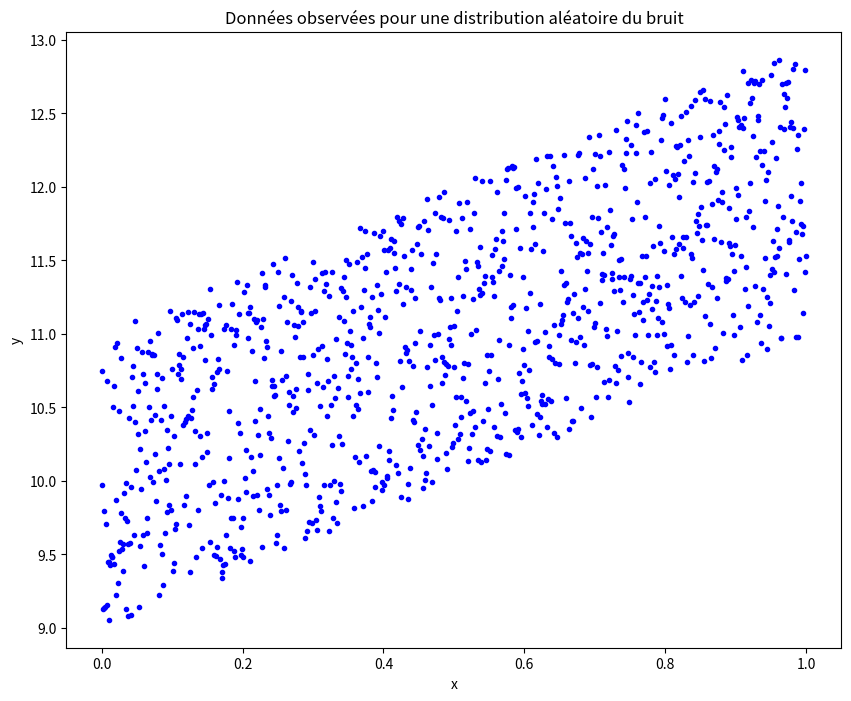
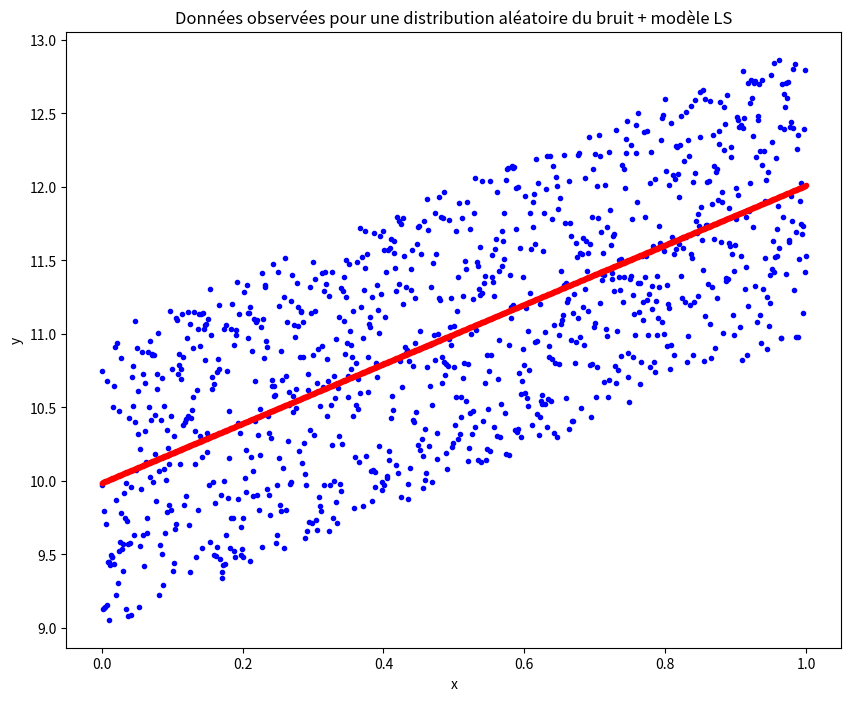
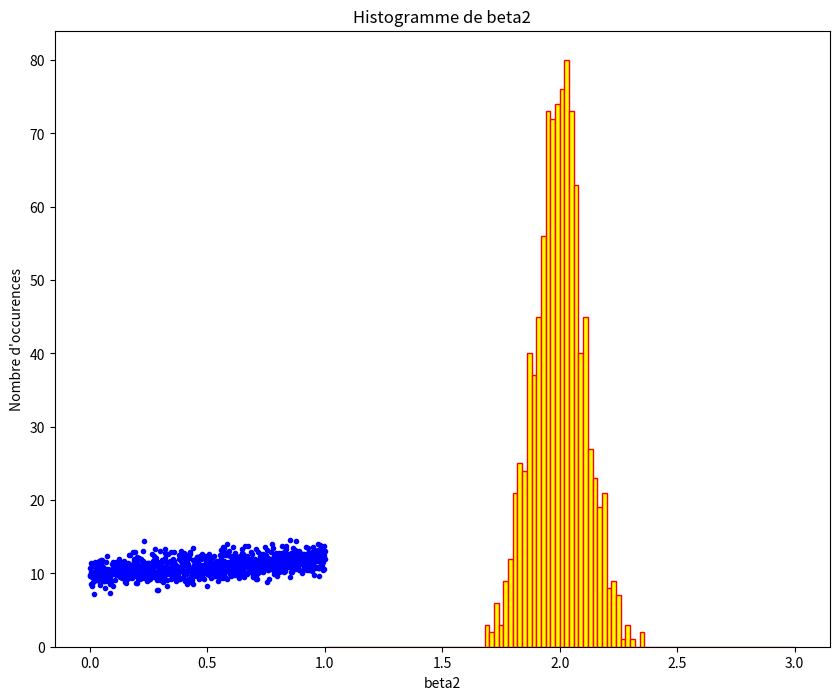
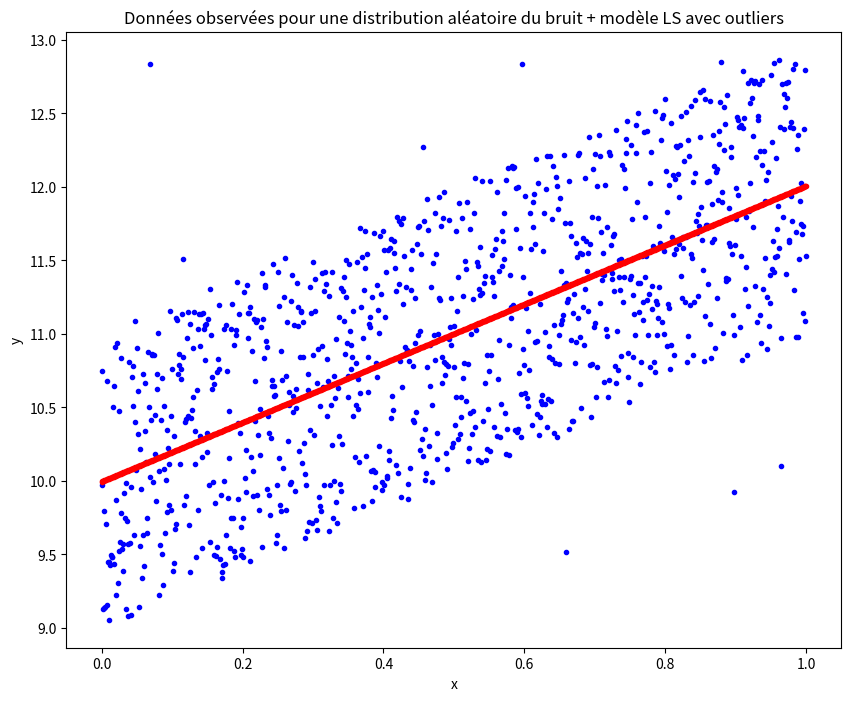

Source code (Python) for these figures, in order:
import numpy as np
# from scipy import optimize
import matplotlib.pyplot as plt
import random

# ---------- Exercice 1 ----------

# Génération des données
# n = 10000
n = 1000     # diminution du nombre d'échantillons observés
# n = 100000   # augmentation du nombre d'échantillons observés
x = np.linspace(0,1,n)
y = []
y2 = []
y3 = []

# Génération d'epsilon et du vecteur y
for i in range(n):
    eps = random.uniform(-1,1) # bruit (aléatoire)
    eps3 = np.random.normal(0,1) # bruit (loi normale)

    yi = 10 + 2*x[i] + eps # modèle linéaire
    y2i = 10 + 2*(x[i]**2) + eps # modèle non-linéaire
    y3i = 10 + 2*x[i] + eps3

    y.append(yi)
    y2.append(y2i)
    y3.append(y3i)

# Vérification
# Tracé des résultats
plt.figure(figsize = (10,8))
plt.plot(x, y, 'b.')
plt.xlabel('x')
plt.ylabel('y')
plt.title('Données observées pour une distribution aléatoire du bruit')
plt.show()

# ---------- Exercice 2 ----------
y4 = np.copy(y) # exo4

n_outliers = 20
# n_outliers = 200
# n_outliers = 500

for o in range(n_outliers):
    i_random = random.randint(0,n)
    y4[i_random] = random.uniform(9,13)


# Intialisation des vecteurs x et y, de la variance et de la covariance
x_moy = 0
y_moy = 0
y2_moy = 0 # modèle non-linéaire
y4_moy = 0 # outliers

sigma2_x = 0
Cxy = 0
Cxy2 = 0 # modèle non-linéaire
Cxy4 = 0 # outliers

# Calcul de la variance et de la covariance
for i in range(1,n):
    x_moy += x[i]
    y_moy += y[i]
    y2_moy += y2[i]
    y4_moy += y4[i]

x_moy = (1/n)*x_moy
y_moy = (1/n)*y_moy
y2_moy = (1/n)*y2_moy
y4_moy = (1/n)*y4_moy

for i in range(1,n):
    sigma2_x += (x[i] - x_moy)**2
    Cxy += np.dot((x[i] - x_moy),(y[i] - y_moy))
    Cxy2 += np.dot((x[i] - x_moy),(y2[i] - y2_moy))
    Cxy4 += np.dot((x[i] - x_moy),(y4[i] - y4_moy))
sigma2_x = (1/n)*sigma2_x
Cxy = (1/n)*Cxy
Cxy2 = (1/n)*Cxy2
Cxy4 = (1/n)*Cxy4

# Calcul de beta1 et beta2
beta2 = Cxy / sigma2_x
beta1 = y_moy - beta2*x_moy

beta2_2 = Cxy2 / sigma2_x
beta1_2 = y2_moy - beta2_2*x_moy

beta2_4 = Cxy4 / sigma2_x
beta1_4 = y4_moy - beta2_4*x_moy

# Vérification
# Tracé des résultats
plt.figure(figsize = (10,8))
plt.plot(x, y, 'b.') # Données observées
plt.plot(x, beta1 + beta2*x, 'r.') # Modèle LS
plt.xlabel('x')
plt.ylabel('y')
plt.title('Données observées pour une distribution aléatoire du bruit + modèle LS')
plt.show()

# Valeurs prédites pour x = 1/2, x = 0 et x = 1
print('Valeur prédite pour x = 1/2 : ',beta1 + beta2*(1/2))
print('Valeur prédite pour x = 0   : ',beta1 + beta2*0)
print('Valeur prédite pour x = 1   : ',beta1 + beta2*1)

# Affichage de la variance, de la covariance, de beta1 et de beta2
print('Variance de x        : ', sigma2_x)
print('Covariance de x et y : ', Cxy)
print('Beta1 (linéaire)     : ', beta1)
print('Beta2 (linéaire)     : ', beta2)
print('Beta1 (non-linéaire) : ', beta1_2)
print('Beta2 (non-linéaire) : ', beta2_2)

# Test pour un modèle non-linéaire
print('Valeur prédite pour x = 0   : ',beta1_2 + beta2_2*0)

# ---------- Exercice 3 ----------

# Vérification
# Tracé des résultats
plt.figure(figsize = (10,8))
plt.plot(x, y3, 'b.')
plt.xlabel('x')
plt.ylabel('y')
plt.title('Données observées pour une distribution du bruit selon une loi normale')
plt.show()

n_simu = 1000
Liste_beta2_hist = []

for i in range(n_simu):
    y_hist = []

    for i in range(n):
        eps_hist = np.random.normal(0, 1) # bruit (loi normale)

        yi_hist = 10 + 2*x[i] + eps_hist
        y_hist.append(yi_hist)

    y_moy_hist = 0

    sigma2_x_hist = 0
    Cxy_hist = 0

    for i in range(1,n):
        y_moy_hist += y_hist[i]

    y_moy_hist = (1/n)*y_moy_hist

    for i in range(1,n):
        Cxy_hist += np.dot((x[i] - x_moy),(y_hist[i] - y_moy_hist))

    Cxy_hist = (1/n)*Cxy_hist

    beta2_hist = Cxy_hist / sigma2_x

    Liste_beta2_hist.append(beta2_hist)


# Histogramme
plt.hist(Liste_beta2_hist, range = (1,3), bins = 100, color = 'yellow',
         edgecolor = 'red')
plt.xlabel('beta2')
plt.ylabel('Nombre d\'occurences')
plt.title('Histogramme de beta2')

# beta2_3_estimates = []
# beta1_3_estimates = []

# for _ in range(n):
#     y = []
#     for i in range(n):
#         eps = np.random.normal(0, 1)
#         yi = 10 + 2 * x[i] + eps
#         y.append(yi)
    
#     # estimate beta2
#     beta2_3 = np.cov(x, y, ddof=0)[0, 1] / np.var(x, ddof=0)
#     beta2_3_estimates.append(beta2_3)

# # plot histogram
# plt.figure(figsize=(10, 8))
# plt.hist(beta2_3_estimates, bins=30, edgecolor='black')
# plt.xlabel('Estimated β2')
# plt.ylabel('Frequency')
# plt.title('Histogram of Estimated β2')
# plt.show()

"""
 l'utilisation d'un histogramme pour évaluer β2 permet d'obtenir des informations 
 sur la distribution, le biais, la précision et la détection des valeurs aberrantes 
 dans les estimations. Cela facilite l'analyse et l'évaluation des performances de 
 l'estimation de β2.
"""

# ---------- Exercice 4 ----------
# num_outliers = 50  # number of outliers to introduce
# outlier_indices = random.sample(range(n), num_outliers)
# outlier_magnitude = 20  # magnitude of the outliers

# for i in outlier_indices:
#     y[i] += outlier_magnitude * np.random.choice([-1, 1])

# # plot the results
# plt.figure(figsize=(10, 8))
# plt.plot(x, y, 'b.')
# plt.plot(x, beta1 + beta2*x, 'r.')
# plt.xlabel('x')
# plt.ylabel('y')
# plt.title('Observed data with outliers')
# plt.show()


# Vérification
# Tracé des résultats
plt.figure(figsize = (10,8))
plt.plot(x, y4, 'b.') # Données observées
plt.plot(x, beta1_4 + beta2_4*x, 'r.') # Modèle LS
plt.xlabel('x')
plt.ylabel('y')
plt.title('Données observées pour une distribution aléatoire du bruit + modèle LS avec outliers')
plt.show()


""""
l'ajout d'outliers dans les données est une technique utile pour évaluer la robustesse des méthodes, 
étudier l'influence des valeurs extrêmes, tester la résilience des modèles et fournir des visualisations 
illustratives des effets des outliers. Cela permet d'obtenir une meilleure compréhension des données et de 
s'assurer de la fiabilité des analyses et des estimations.
"""